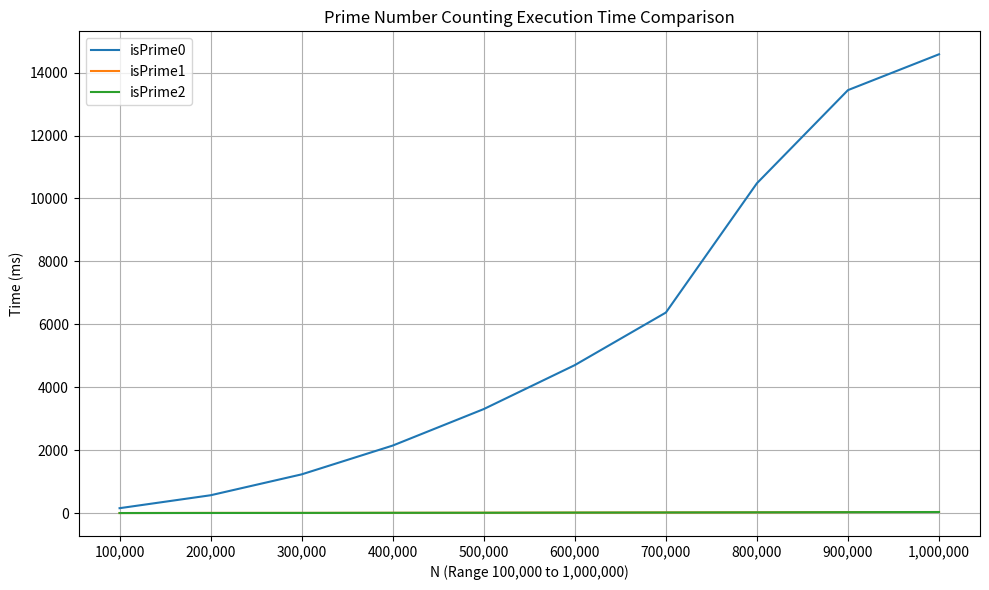

This chart was generated by the following Python code:
import matplotlib.pyplot as plt

data = '''
Method: isPrime0
N               Count           Time (ms)
100,000         9,592           158
200,000         17,984          569
300,000         25,997          1,233
400,000         33,860          2,148
500,000         41,538          3,308
600,000         49,098          4,705
700,000         56,543          6,375
800,000         63,951          10,484
900,000         71,274          13,444
1,000,000       78,498          14,583

Method: isPrime1
N               Count           Time (ms)
100,000         9,592           4
200,000         17,984          8
300,000         25,997          8
400,000         33,860          11
500,000         41,538          14
600,000         49,098          18
700,000         56,543          22
800,000         63,951          26
900,000         71,274          33
1,000,000       78,498          37

Method: isPrime2
N               Count           Time (ms)
100,000         9,592           4
200,000         17,984          6
300,000         25,997          8
400,000         33,860          11
500,000         41,538          13
600,000         49,098          18
700,000         56,543          22
800,000         63,951          26
900,000         71,274          31
1,000,000       78,498          36
'''

def parse_data(data):
    method_data = {}
    method_lines = data.strip().split('Method: ')
    for method_line in method_lines[1:]:
        lines = method_line.strip().split('\n')
        method_name = lines[0].strip()
        method_data[method_name] = {'N': [], 'Count': [], 'Time (ms)': []}
        for line in lines[2:]:
            n, count, time_ms = line.strip().split()
            method_data[method_name]['N'].append(int(n.replace(',', '')))
            method_data[method_name]['Count'].append(int(count.replace(',', '')))
            method_data[method_name]['Time (ms)'].append(int(time_ms.replace(',', '')))
    return method_data

method_data = parse_data(data)

plt.figure(figsize=(10, 6))

for method_name, method_stats in method_data.items():
    plt.plot(method_stats['N'], method_stats['Time (ms)'], label=f"{method_name}")

plt.xticks(range(100000, 1100000, 100000), [f"{x:,}" for x in range(100000, 1100000, 100000)])
plt.xlabel("N (Range 100,000 to 1,000,000)")
plt.ylabel("Time (ms)")
plt.title("Prime Number Counting Execution Time Comparison")
plt.legend()
plt.grid(True)

plt.tight_layout()
plt.savefig("prime_comparison_chart.png")
plt.show()
